Run: headless pygame with SDL's dummy video driver; simulated clock (each Clock.tick advances the game by its frame time, no real sleeping); random seed 0; keys injected as events and as key.get_pressed() state; no mouse input.
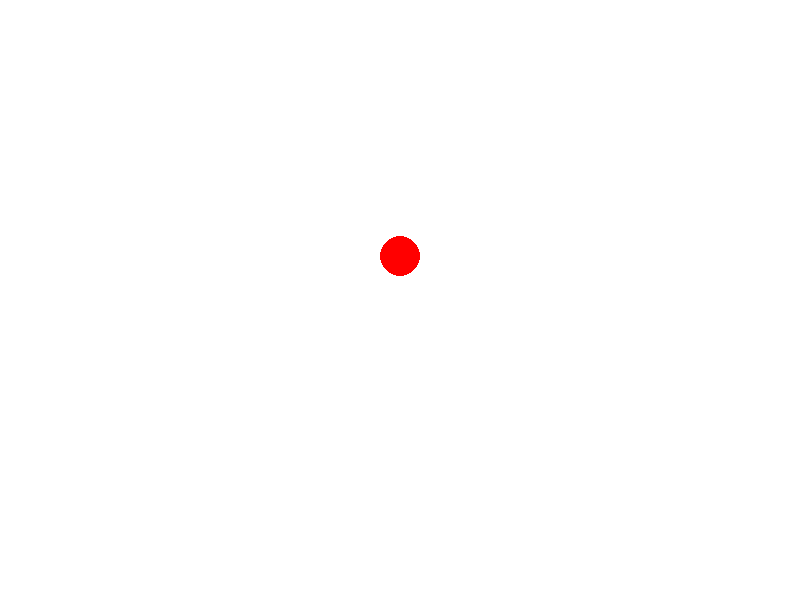
Frame 1 of 4 · flips 1–60 · no input
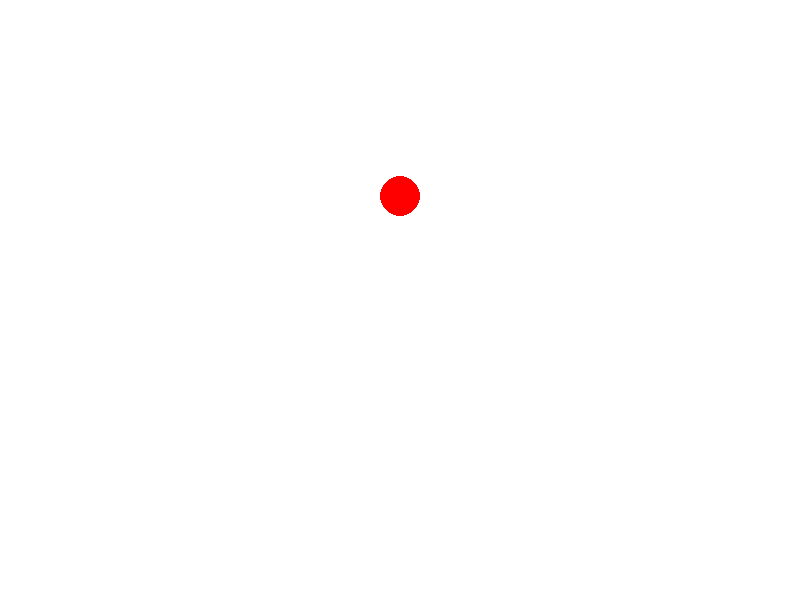
Frame 2 of 4 · flips 61–180 · tapped SPACE, RETURN · held RIGHT (→), D
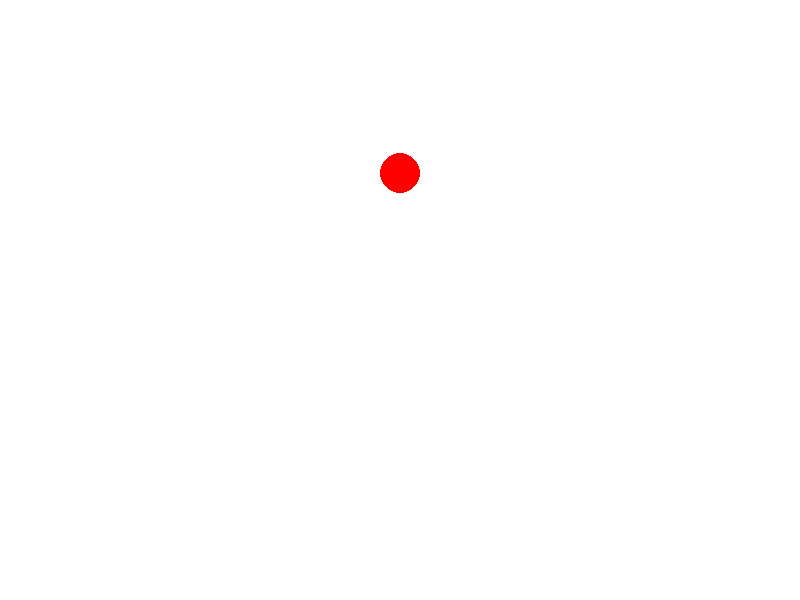
Frame 3 of 4 · flips 181–300 · held DOWN (↓), S
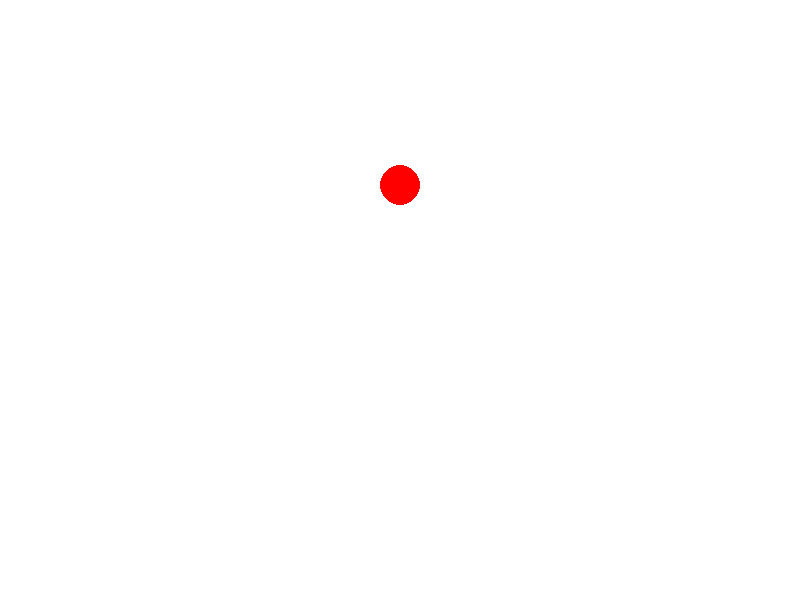
Frame 4 of 4 · flips 301–420 · held LEFT (←), A, UP (↑), W

The pygame program that drew these frames:

import pygame
import sys
from pygame.math import Vector2 
# Initialize Pygame
pygame.init()

# Set up the screen
WIDTH, HEIGHT = 800, 600
screen = pygame.display.set_mode((WIDTH, HEIGHT))
pygame.display.set_caption("Vertical Acceleration Simulation")

# Colors
WHITE = (255, 255, 255)
RED = (255, 0, 0)

# Ball parameters
ball_radius = 20
ball_color = RED
ball_position = Vector2(WIDTH // 2, HEIGHT // 2)  # Start at the center of the screen
ball_velocity = Vector2(0, -50)  # Initial velocity
GRAVITY = 9.8  # Horizontal acceleration

# Main loop
clock = pygame.time.Clock()

while True:
    screen.fill(WHITE)

    # Handle events
    for event in pygame.event.get():
        if event.type == pygame.QUIT:
            pygame.quit()
            sys.exit()

    # Calculate elapsed time
    dt = clock.tick(60) / 1000.0  # Convert milliseconds to seconds

    # Update verical velocity and position
    ball_velocity.y += GRAVITY * dt
    ball_position += ball_velocity * dt
    #ball_position.x += ball_velocity.x * dt + 0.5 * horizontal_acceleration * dt**2 
    
    # Draw the ball
    pygame.draw.circle(screen, ball_color, (int(ball_position.x), int(ball_position.y)), ball_radius)

    # Update the display
    pygame.display.flip()
